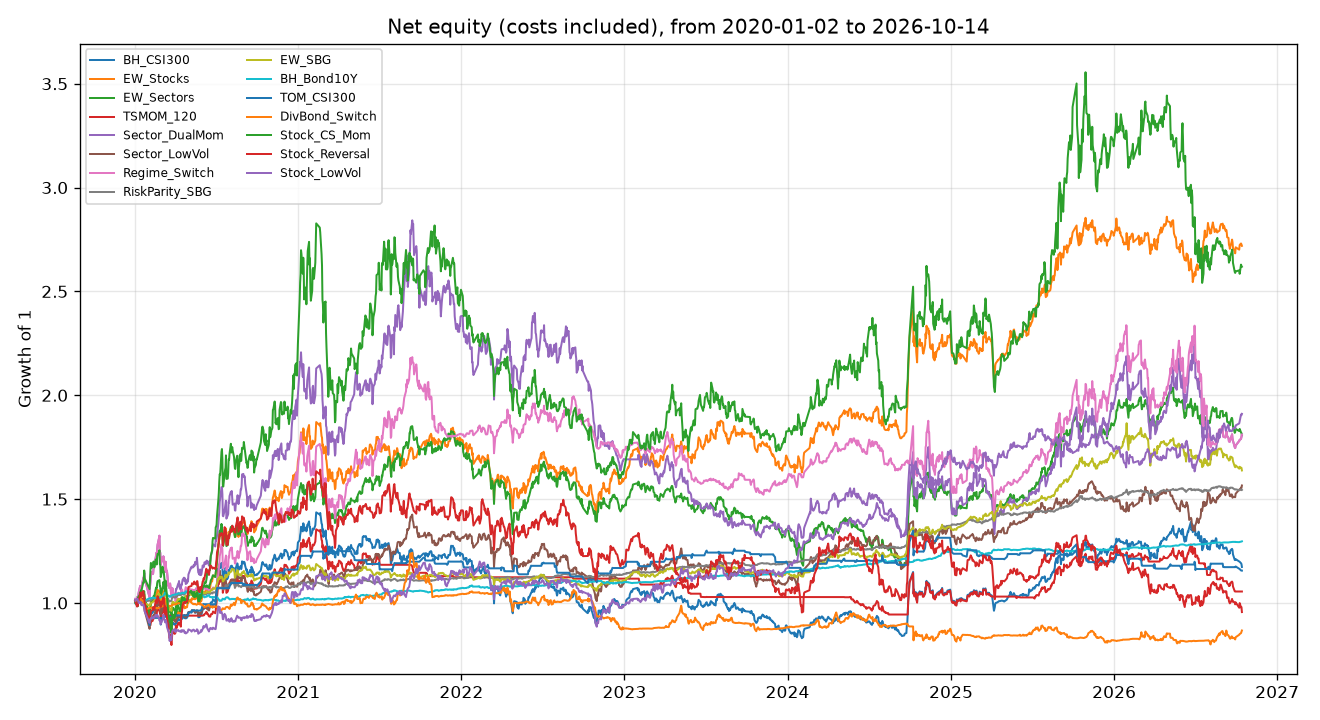

The data file committed next to this chart (first rows):
date, BH_CSI300, EW_Stocks, EW_Sectors, TSMOM_120, Sector_DualMom, Sector_LowVol, Regime_Switch, RiskParity_SBG, EW_SBG, BH_Bond10Y, TOM_CSI300, DivBond_Switch, Stock_CS_Mom, Stock_Reversal, Stock_LowVol
2020-01-02, 1.013, 1.014, 1.015, 1.013, 1.019, 1.01, 1.019, 1, 1.003, 0.9989, 1.013, 1.011, 1.007, 1.01, 1.011
2020-01-03, 1.01, 1.012, 1.016, 1.01, 1.018, 1.008, 1.018, 1.002, 1.007, 0.999, 1.01, 1.009, 0.9985, 1.002, 1.015
2020-01-06, 1.007, 1.01, 1.019, 1.007, 1.022, 1.007, 1.022, 1.005, 1.013, 1, 1.007, 1.007, 0.9885, 0.9826, 1.02
2020-01-07, 1.014, 1.013, 1.028, 1.014, 1.03, 1.018, 1.03, 1.004, 1.013, 0.9997, 1.006, 1.014, 0.9927, 0.9928, 1.02
2020-01-08, 1.004, 1.006, 1.015, 1.004, 1.013, 1.007, 1.013, 1.006, 1.016, 0.9997, 1.006, 1.007, 0.9845, 0.987, 1.011
2020-01-09, 1.015, 1.021, 1.029, 1.015, 1.04, 1.017, 1.04, 1.003, 1.008, 0.9999, 1.006, 1.015, 1.03, 1.016, 1.007
2020-01-10, 1.015, 1.019, 1.032, 1.015, 1.054, 1.014, 1.054, 1.006, 1.01, 1.004, 1.006, 1.012, 1.024, 1.018, 0.9999
2020-01-13, 1.026, 1.037, 1.048, 1.026, 1.082, 1.022, 1.082, 1.007, 1.013, 1.003, 1.006, 1.015, 1.051, 1.04, 1.005
2020-01-14, 1.021, 1.034, 1.041, 1.021, 1.07, 1.02, 1.07, 1.004, 1.007, 1.002, 1.006, 1.02, 1.044, 1.05, 1.006
2020-01-15, 1.014, 1.031, 1.041, 1.014, 1.082, 1.016, 1.082, 1.004, 1.008, 1.003, 1.006, 1.017, 1.061, 1.033, 0.9939
2020-01-16, 1.012, 1.027, 1.042, 1.012, 1.083, 1.014, 1.083, 1.004, 1.008, 1.003, 1.006, 1.016, 1.057, 1.031, 0.9893
2020-01-17, 1.013, 1.035, 1.04, 1.013, 1.086, 1.008, 1.086, 1.005, 1.008, 1.003, 1.006, 1.009, 1.071, 1.049, 0.9901
2020-01-20, 1.021, 1.044, 1.058, 1.021, 1.12, 1.011, 1.12, 1.007, 1.011, 1.004, 1.006, 1.009, 1.099, 1.057, 0.9927
2020-01-21, 1.002, 1.028, 1.048, 1.002, 1.122, 0.9921, 1.122, 1.008, 1.009, 1.007, 1.006, 0.9906, 1.097, 1.033, 0.9814
2020-01-22, 1.006, 1.043, 1.056, 1.006, 1.145, 0.9902, 1.145, 1.008, 1.007, 1.008, 1.006, 0.9892, 1.156, 1.035, 0.9791
2020-01-23, 0.9756, 1.011, 1.027, 0.9756, 1.118, 0.963, 1.118, 1.008, 1.001, 1.011, 0.9749, 0.9667, 1.118, 1, 0.9596
2020-02-03, 0.8933, 0.9427, 0.934, 0.8933, 1.027, 0.8755, 1.027, 1.011, 0.9851, 1.023, 0.8927, 0.9764, 1.067, 0.9055, 0.9044
2020-02-04, 0.9204, 0.9726, 0.9597, 0.8926, 1.079, 0.8958, 1.079, 1.013, 0.9922, 1.022, 0.9198, 0.9756, 1.12, 0.9322, 0.92
2020-02-05, 0.9294, 0.9895, 0.9773, 0.8926, 1.104, 0.9074, 1.104, 1.013, 0.9933, 1.022, 0.9288, 0.9758, 1.16, 0.942, 0.9207
2020-02-06, 0.9514, 1.008, 0.9986, 0.913, 1.136, 0.9214, 1.136, 1.015, 0.9995, 1.022, 0.9281, 0.9758, 1.193, 0.9603, 0.9275
2020-02-07, 0.9492, 1.004, 1.005, 0.9109, 1.149, 0.9262, 1.149, 1.017, 1.001, 1.024, 0.9281, 0.9772, 1.168, 0.962, 0.9288
2020-02-10, 0.9524, 1.008, 1.012, 0.9139, 1.139, 0.9329, 1.139, 1.019, 1.004, 1.025, 0.9281, 0.9789, 1.176, 0.9675, 0.9253
2020-02-11, 0.9626, 1.016, 1.015, 0.9238, 1.142, 0.9349, 1.142, 1.02, 1.007, 1.026, 0.9281, 0.9796, 1.185, 0.9789, 0.9323
2020-02-12, 0.9695, 1.022, 1.033, 0.9303, 1.17, 0.9427, 1.17, 1.021, 1.008, 1.026, 0.9281, 0.9796, 1.199, 0.9792, 0.9326
2020-02-13, 0.9644, 1.009, 1.029, 0.9254, 1.179, 0.9356, 1.179, 1.02, 1.009, 1.025, 0.9281, 0.9786, 1.176, 0.9669, 0.928
2020-02-14, 0.9709, 1.013, 1.037, 0.9317, 1.186, 0.9405, 1.186, 1.021, 1.011, 1.025, 0.9281, 0.9785, 1.172, 0.9738, 0.9317
2020-02-17, 0.9922, 1.038, 1.069, 0.9521, 1.221, 0.9745, 1.221, 1.022, 1.019, 1.023, 0.9281, 0.9769, 1.21, 1.013, 0.9428
2020-02-18, 0.9861, 1.03, 1.075, 0.9463, 1.24, 0.9813, 1.24, 1.02, 1.018, 1.021, 0.9281, 0.975, 1.201, 1.01, 0.9354
2020-02-19, 0.9863, 1.029, 1.07, 0.9465, 1.232, 0.9734, 1.232, 1.021, 1.022, 1.021, 0.9281, 0.9748, 1.185, 0.9983, 0.9337
2020-02-20, 1.009, 1.058, 1.095, 0.9678, 1.259, 0.9859, 1.259, 1.023, 1.03, 1.02, 0.9281, 0.9734, 1.222, 1.02, 0.9432
2020-02-21, 1.012, 1.063, 1.105, 0.9711, 1.281, 0.9964, 1.281, 1.027, 1.039, 1.022, 0.9281, 0.9753, 1.237, 1.033, 0.9389
2020-02-24, 1.004, 1.056, 1.108, 0.9634, 1.31, 0.9927, 1.31, 1.03, 1.045, 1.024, 0.9281, 0.9773, 1.235, 1.014, 0.9271
2020-02-25, 1.002, 1.056, 1.11, 0.9615, 1.324, 0.985, 1.324, 1.027, 1.037, 1.024, 0.9281, 0.9774, 1.253, 1.001, 0.9157
2020-02-26, 0.9937, 1.035, 1.082, 0.9535, 1.248, 0.9812, 1.248, 1.028, 1.036, 1.025, 0.9281, 0.9782, 1.188, 0.9994, 0.9169
2020-02-27, 0.9939, 1.039, 1.081, 0.9537, 1.241, 0.9794, 1.241, 1.029, 1.037, 1.027, 0.9281, 0.98, 1.181, 1.007, 0.9164
2020-02-28, 0.9602, 0.9962, 1.031, 0.9214, 1.184, 0.9435, 1.184, 1.027, 1.022, 1.03, 0.8959, 0.9831, 1.125, 0.981, 0.898
2020-03-02, 0.9951, 1.021, 1.061, 0.9549, 1.21, 0.9651, 1.21, 1.027, 1.027, 1.03, 0.9285, 0.9832, 1.153, 1.003, 0.9159
2020-03-03, 0.9944, 1.032, 1.072, 0.9542, 1.221, 0.975, 1.221, 1.027, 1.026, 1.03, 0.9278, 0.9831, 1.174, 1.011, 0.9206
2020-03-04, 1.001, 1.032, 1.076, 0.961, 1.205, 0.979, 1.205, 1.032, 1.036, 1.032, 0.9344, 0.9849, 1.15, 0.9999, 0.9241
2020-03-05, 1.025, 1.056, 1.101, 0.984, 1.224, 1, 1.224, 1.036, 1.045, 1.034, 0.9336, 0.9868, 1.155, 1.026, 0.9435
2020-03-06, 1.006, 1.04, 1.088, 0.9655, 1.214, 0.9923, 1.214, 1.04, 1.047, 1.038, 0.9336, 0.9905, 1.145, 1.014, 0.9287
2020-03-09, 0.9741, 0.9967, 1.044, 0.9348, 1.149, 0.9649, 1.149, 1.046, 1.038, 1.051, 0.9336, 1.003, 1.075, 0.9537, 0.9066
2020-03-10, 0.9956, 1.02, 1.074, 0.9554, 1.198, 0.9782, 1.198, 1.04, 1.038, 1.042, 0.9336, 0.9952, 1.107, 0.9785, 0.918
2020-03-11, 0.9792, 1.011, 1.057, 0.9397, 1.166, 0.9673, 1.166, 1.04, 1.036, 1.043, 0.9336, 0.9953, 1.087, 0.9693, 0.9109
2020-03-12, 0.9639, 0.9899, 1.038, 0.9389, 1.152, 0.9508, 1.152, 1.038, 1.027, 1.044, 0.9336, 0.997, 1.051, 0.9455, 0.9018
2020-03-13, 0.9495, 0.973, 1.028, 0.9389, 1.153, 0.9368, 1.153, 1.026, 1.01, 1.036, 0.9336, 0.9891, 1.031, 0.9292, 0.8837
2020-03-16, 0.9097, 0.9256, 0.9811, 0.9389, 1.082, 0.9093, 1.082, 1.019, 0.987, 1.036, 0.9336, 0.9892, 0.9487, 0.8726, 0.8647
2020-03-17, 0.9016, 0.9152, 0.9779, 0.9389, 1.09, 0.9053, 1.09, 1.008, 0.9676, 1.032, 0.9336, 0.9855, 0.9342, 0.8581, 0.8629
2020-03-18, 0.8865, 0.8979, 0.9607, 0.9389, 1.073, 0.8929, 1.073, 1.01, 0.9694, 1.033, 0.9336, 0.986, 0.9215, 0.8444, 0.8466
2020-03-19, 0.8779, 0.8825, 0.958, 0.9389, 1.092, 0.8765, 1.092, 1.007, 0.964, 1.03, 0.9336, 0.9834, 0.9093, 0.8292, 0.817
2020-03-20, 0.8896, 0.9004, 0.9719, 0.9389, 1.093, 0.893, 1.093, 1.009, 0.9715, 1.03, 0.9336, 0.9831, 0.9276, 0.8479, 0.8355
2020-03-23, 0.8608, 0.8661, 0.9326, 0.9389, 1.031, 0.8708, 1.031, 1.01, 0.9619, 1.035, 0.9336, 0.9883, 0.8546, 0.7975, 0.821
2020-03-24, 0.8816, 0.8974, 0.9569, 0.9389, 1.045, 0.8934, 1.045, 1.021, 0.988, 1.037, 0.9336, 0.9899, 0.8889, 0.8235, 0.8509
2020-03-25, 0.9048, 0.927, 0.9792, 0.9389, 1.071, 0.9155, 1.071, 1.026, 1.002, 1.037, 0.9336, 0.99, 0.9471, 0.8637, 0.8642
2020-03-26, 0.8992, 0.9219, 0.974, 0.9389, 1.06, 0.9213, 1.06, 1.027, 0.9997, 1.039, 0.9336, 0.9915, 0.9419, 0.8549, 0.8659
2020-03-27, 0.9033, 0.9242, 0.9751, 0.9389, 1.049, 0.9239, 1.049, 1.029, 1.005, 1.039, 0.9336, 0.9917, 0.9301, 0.8609, 0.8702
2020-03-30, 0.895, 0.9209, 0.962, 0.9389, 1.027, 0.9146, 1.027, 1.027, 0.9994, 1.039, 0.9336, 0.9919, 0.9266, 0.8513, 0.8737
2020-03-31, 0.8958, 0.9285, 0.9657, 0.9389, 1.026, 0.9156, 1.026, 1.028, 1, 1.04, 0.9337, 0.9929, 0.9525, 0.8524, 0.8677
2020-04-01, 0.8967, 0.9243, 0.9638, 0.9389, 1.025, 0.9075, 1.007, 1.027, 0.9957, 1.041, 0.9347, 0.9943, 0.945, 0.8563, 0.8602
2020-04-02, 0.9089, 0.942, 0.9849, 0.9389, 1.066, 0.918, 1.012, 1.029, 1.001, 1.041, 0.9474, 0.9939, 0.9646, 0.8905, 0.8729
... 1,581 more rows
